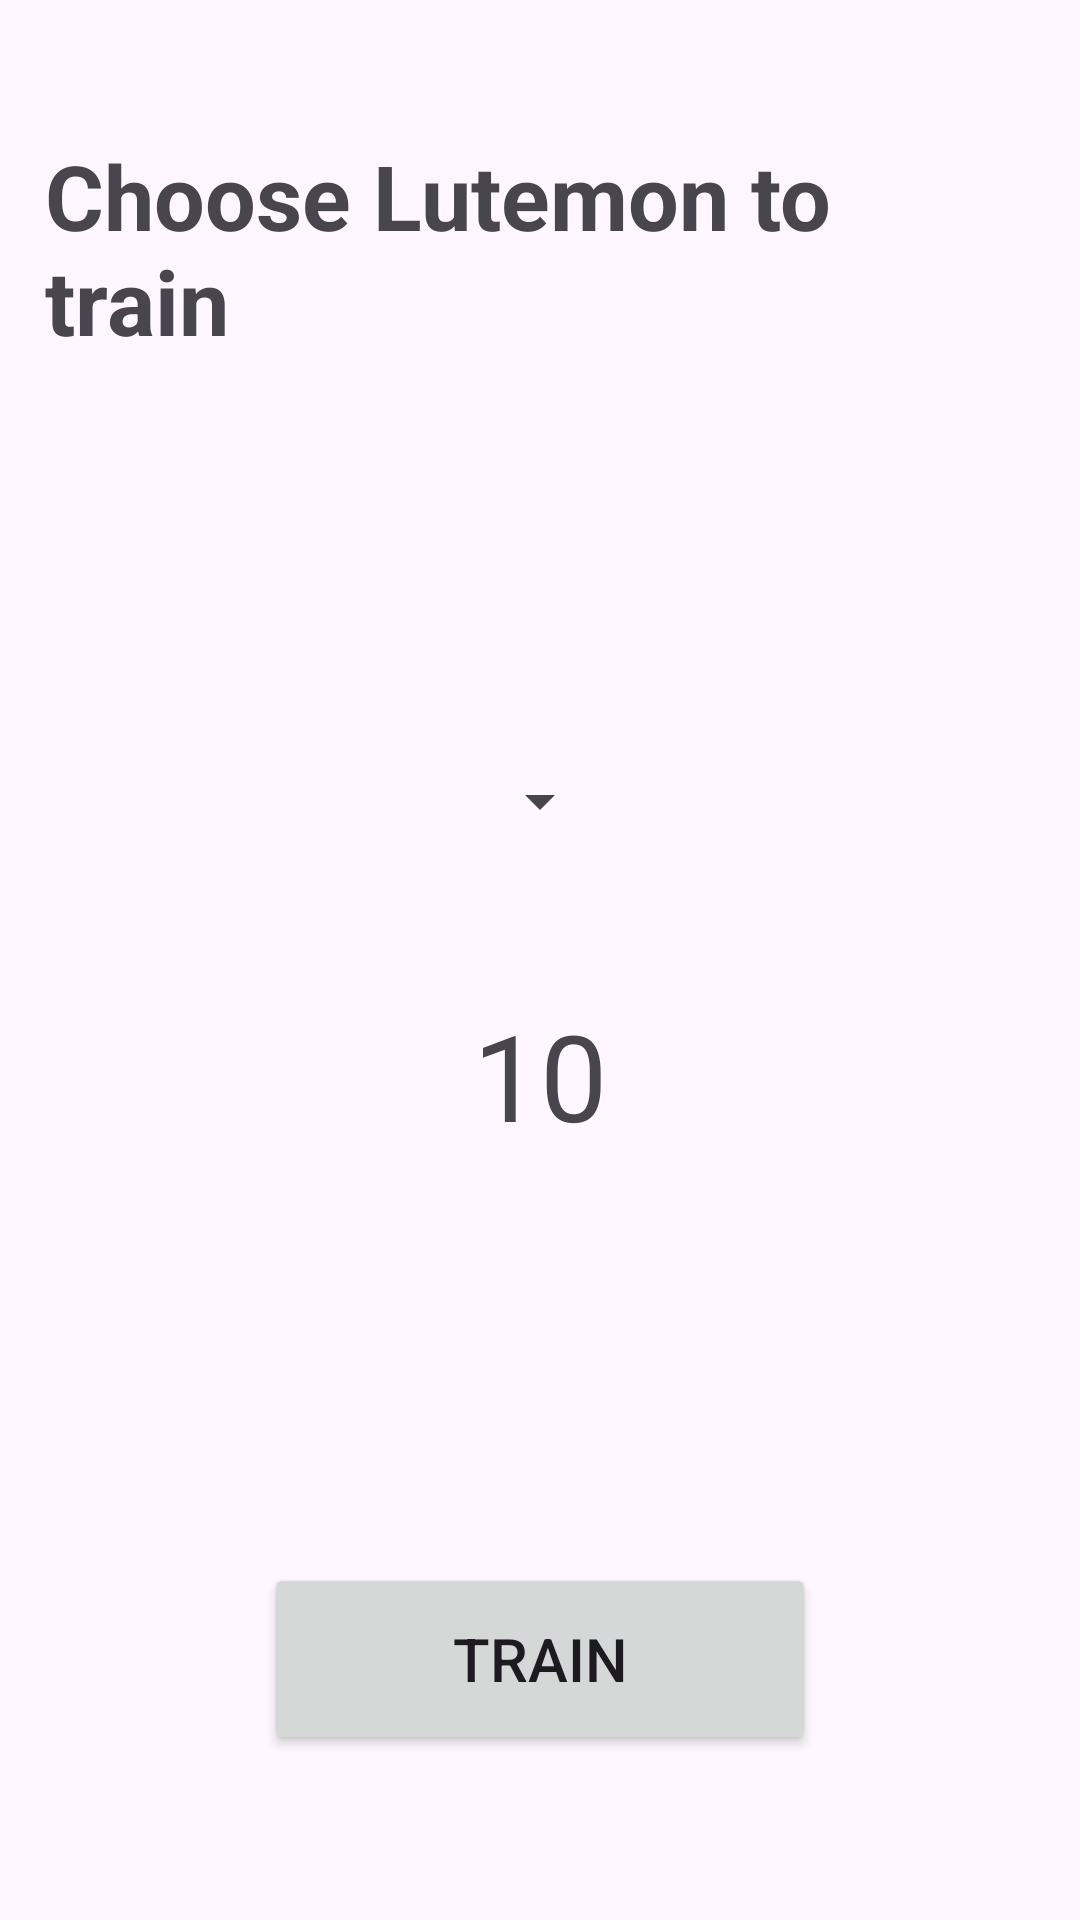

Reconstruct the res/layout file that produces this screen, plus the resources it refers to.
<!-- AndroidManifest.xml: application theme Theme.Harjoitustyo -->
<!-- res/layout/fragment_gym.xml -->
<?xml version="1.0" encoding="utf-8"?>
<FrameLayout xmlns:android="http://schemas.android.com/apk/res/android"
    android:layout_width="match_parent"
    android:layout_height="match_parent"
    android:orientation="vertical"
    android:padding="5dp">

    <TextView
        android:id="@+id/txtHeadline"
        android:layout_width="wrap_content"
        android:layout_height="wrap_content"
        android:layout_gravity="center_horizontal|top"
        android:layout_marginTop="30dp"
        android:padding="10dp"
        android:text="Choose Lutemon to train"
        android:textSize="30sp"
        android:textStyle="bold" />

    <Spinner
        android:id="@+id/spinner"
        android:layout_width="wrap_content"
        android:layout_gravity="center_horizontal|top"
        android:layout_marginTop="250dp"
        android:layout_height="wrap_content" />

    <TextView
        android:id="@+id/countDownView"
        android:layout_width="wrap_content"
        android:layout_height="wrap_content"
        android:text="10"
        android:textSize="40dp"
        android:layout_gravity="center_horizontal|bottom"
        android:layout_marginBottom="250dp"/>
    <TextView
        android:id="@+id/completedText"
        android:text=""
        android:textSize="40dp"
        android:layout_width="wrap_content"
        android:layout_height="wrap_content"
        android:layout_gravity="center_horizontal|bottom"
        android:layout_marginBottom="150dp"/>

    <Button
        android:id="@+id/trainingButton"
        android:layout_width="184dp"
        android:layout_height="64dp"
        android:layout_gravity="center_horizontal|bottom"
        android:layout_marginBottom="50dp"
        android:text="Train"
        android:textSize="20dp"/>

</FrameLayout>
<!-- resources referenced by this layout -->
<resources>
  <style name="Theme.Harjoitustyo" parent="Base.Theme.Harjoitustyo" />
  <style name="Base.Theme.Harjoitustyo" parent="Theme.Material3.DayNight.NoActionBar">
          
          
      </style>
</resources>
